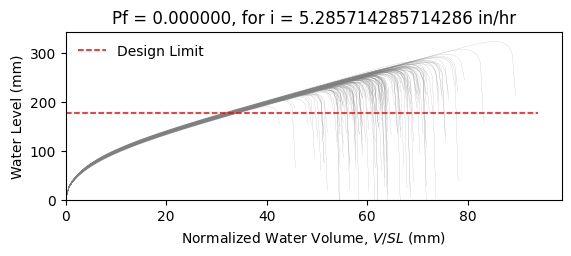

Data behind this chart, as committed beside it:
W10X17, L = 360.0 in, slope = 0.020833333333333332 in/in, dead load = 6.944444444444444e-05 kip/in…
zwlim AISC Appendix 2, zwlim DAMP, zwlim Proposed for ASCE 7, zwlim Neglect Ponding, dhnom Denver, dhnom New York, dhnom New Orleans, dh Denver, dh New York, dh New Orleans, dmax
7.884, 6.782, 7.033, 9.579, 1.381, 1.381, 1.381, 1.535, 1.535, 1.535, 10.32, Safe, 
7.884, 6.782, 7.033, 9.579, 1.381, 1.381, 1.381, 1.535, 1.535, 1.535, 9.289, Safe, 
7.884, 6.782, 7.033, 9.579, 1.381, 1.381, 1.381, 1.535, 1.535, 1.535, 9.148, Safe, 
7.884, 6.782, 7.033, 9.579, 1.381, 1.381, 1.381, 1.535, 1.535, 1.535, 10.59, Safe, 
7.884, 6.782, 7.033, 9.579, 1.381, 1.381, 1.381, 1.535, 1.535, 1.535, 8.648, Safe, 
7.884, 6.782, 7.033, 9.579, 1.381, 1.381, 1.381, 1.535, 1.535, 1.535, 12.71, Safe, 
7.884, 6.782, 7.033, 9.579, 1.381, 1.381, 1.381, 1.535, 1.535, 1.535, 9.751, Safe, 
7.884, 6.782, 7.033, 9.579, 1.381, 1.381, 1.381, 1.535, 1.535, 1.535, 8.924, Safe, 
7.884, 6.782, 7.033, 9.579, 1.381, 1.381, 1.381, 1.535, 1.535, 1.535, 10.21, Safe, 
7.884, 6.782, 7.033, 9.579, 1.381, 1.381, 1.381, 1.535, 1.535, 1.535, 9.607, Safe, 
7.884, 6.782, 7.033, 9.579, 1.381, 1.381, 1.381, 1.535, 1.535, 1.535, 8.383, Safe, 
7.884, 6.782, 7.033, 9.579, 1.381, 1.381, 1.381, 1.535, 1.535, 1.535, 8.265, Safe, 
7.884, 6.782, 7.033, 9.579, 1.381, 1.381, 1.381, 1.535, 1.535, 1.535, 10.5, Safe, 
7.884, 6.782, 7.033, 9.579, 1.381, 1.381, 1.381, 1.535, 1.535, 1.535, 9.125, Safe, 
7.884, 6.782, 7.033, 9.579, 1.381, 1.381, 1.381, 1.535, 1.535, 1.535, 10.4, Safe, 
7.884, 6.782, 7.033, 9.579, 1.381, 1.381, 1.381, 1.535, 1.535, 1.535, 9.59, Safe, 
7.884, 6.782, 7.033, 9.579, 1.381, 1.381, 1.381, 1.535, 1.535, 1.535, 9.875, Safe, 
7.884, 6.782, 7.033, 9.579, 1.381, 1.381, 1.381, 1.535, 1.535, 1.535, 10.85, Safe, 
7.884, 6.782, 7.033, 9.579, 1.381, 1.381, 1.381, 1.535, 1.535, 1.535, 8.991, Safe, 
7.884, 6.782, 7.033, 9.579, 1.381, 1.381, 1.381, 1.535, 1.535, 1.535, 9.496, Safe, 
7.884, 6.782, 7.033, 9.579, 1.381, 1.381, 1.381, 1.535, 1.535, 1.535, 8.83, Safe, 
7.884, 6.782, 7.033, 9.579, 1.381, 1.381, 1.381, 1.535, 1.535, 1.535, 10.39, Safe, 
7.884, 6.782, 7.033, 9.579, 1.381, 1.381, 1.381, 1.535, 1.535, 1.535, 10.41, Safe, 
7.884, 6.782, 7.033, 9.579, 1.381, 1.381, 1.381, 1.535, 1.535, 1.535, 9.686, Safe, 
7.884, 6.782, 7.033, 9.579, 1.381, 1.381, 1.381, 1.535, 1.535, 1.535, 9.472, Safe, 
7.884, 6.782, 7.033, 9.579, 1.381, 1.381, 1.381, 1.535, 1.535, 1.535, 8.359, Safe, 
7.884, 6.782, 7.033, 9.579, 1.381, 1.381, 1.381, 1.535, 1.535, 1.535, 10.28, Safe, 
7.884, 6.782, 7.033, 9.579, 1.381, 1.381, 1.381, 1.535, 1.535, 1.535, 9.755, Safe, 
7.884, 6.782, 7.033, 9.579, 1.381, 1.381, 1.381, 1.535, 1.535, 1.535, 9.022, Safe, 
7.884, 6.782, 7.033, 9.579, 1.381, 1.381, 1.381, 1.535, 1.535, 1.535, 10.92, Safe, 
7.884, 6.782, 7.033, 9.579, 1.381, 1.381, 1.381, 1.535, 1.535, 1.535, 10.14, Safe, 
7.884, 6.782, 7.033, 9.579, 1.381, 1.381, 1.381, 1.535, 1.535, 1.535, 10.1, Safe, 
7.884, 6.782, 7.033, 9.579, 1.381, 1.381, 1.381, 1.535, 1.535, 1.535, 9.257, Safe, 
7.884, 6.782, 7.033, 9.579, 1.381, 1.381, 1.381, 1.535, 1.535, 1.535, 10.83, Safe, 
7.884, 6.782, 7.033, 9.579, 1.381, 1.381, 1.381, 1.535, 1.535, 1.535, 10.3, Safe, 
7.884, 6.782, 7.033, 9.579, 1.381, 1.381, 1.381, 1.535, 1.535, 1.535, 8.983, Safe, 
7.884, 6.782, 7.033, 9.579, 1.381, 1.381, 1.381, 1.535, 1.535, 1.535, 9.9, Safe, 
7.884, 6.782, 7.033, 9.579, 1.381, 1.381, 1.381, 1.535, 1.535, 1.535, 10.22, Safe, 
7.884, 6.782, 7.033, 9.579, 1.381, 1.381, 1.381, 1.535, 1.535, 1.535, 10.66, Safe, 
7.884, 6.782, 7.033, 9.579, 1.381, 1.381, 1.381, 1.535, 1.535, 1.535, 8.491, Safe, 
7.884, 6.782, 7.033, 9.579, 1.381, 1.381, 1.381, 1.535, 1.535, 1.535, 11.07, Safe, 
7.884, 6.782, 7.033, 9.579, 1.381, 1.381, 1.381, 1.535, 1.535, 1.535, 9.382, Safe, 
7.884, 6.782, 7.033, 9.579, 1.381, 1.381, 1.381, 1.535, 1.535, 1.535, 9.584, Safe, 
7.884, 6.782, 7.033, 9.579, 1.381, 1.381, 1.381, 1.535, 1.535, 1.535, 9.635, Safe, 
7.884, 6.782, 7.033, 9.579, 1.381, 1.381, 1.381, 1.535, 1.535, 1.535, 10.57, Safe, 
7.884, 6.782, 7.033, 9.579, 1.381, 1.381, 1.381, 1.535, 1.535, 1.535, 8.631, Safe, 
7.884, 6.782, 7.033, 9.579, 1.381, 1.381, 1.381, 1.535, 1.535, 1.535, 9.816, Safe, 
7.884, 6.782, 7.033, 9.579, 1.381, 1.381, 1.381, 1.535, 1.535, 1.535, 9.075, Safe, 
7.884, 6.782, 7.033, 9.579, 1.381, 1.381, 1.381, 1.535, 1.535, 1.535, 9.831, Safe, 
7.884, 6.782, 7.033, 9.579, 1.381, 1.381, 1.381, 1.535, 1.535, 1.535, 8.964, Safe, 
7.884, 6.782, 7.033, 9.579, 1.381, 1.381, 1.381, 1.535, 1.535, 1.535, 10.32, Safe, 
7.884, 6.782, 7.033, 9.579, 1.381, 1.381, 1.381, 1.535, 1.535, 1.535, 8.001, Safe, 
7.884, 6.782, 7.033, 9.579, 1.381, 1.381, 1.381, 1.535, 1.535, 1.535, 9.906, Safe, 
7.884, 6.782, 7.033, 9.579, 1.381, 1.381, 1.381, 1.535, 1.535, 1.535, 9.228, Safe, 
7.884, 6.782, 7.033, 9.579, 1.381, 1.381, 1.381, 1.535, 1.535, 1.535, 11.1, Safe, 
7.884, 6.782, 7.033, 9.579, 1.381, 1.381, 1.381, 1.535, 1.535, 1.535, 8.943, Safe, 
7.884, 6.782, 7.033, 9.579, 1.381, 1.381, 1.381, 1.535, 1.535, 1.535, 9.602, Safe, 
7.884, 6.782, 7.033, 9.579, 1.381, 1.381, 1.381, 1.535, 1.535, 1.535, 9.014, Safe, 
7.884, 6.782, 7.033, 9.579, 1.381, 1.381, 1.381, 1.535, 1.535, 1.535, 8.506, Safe, 
... 142 more rows
